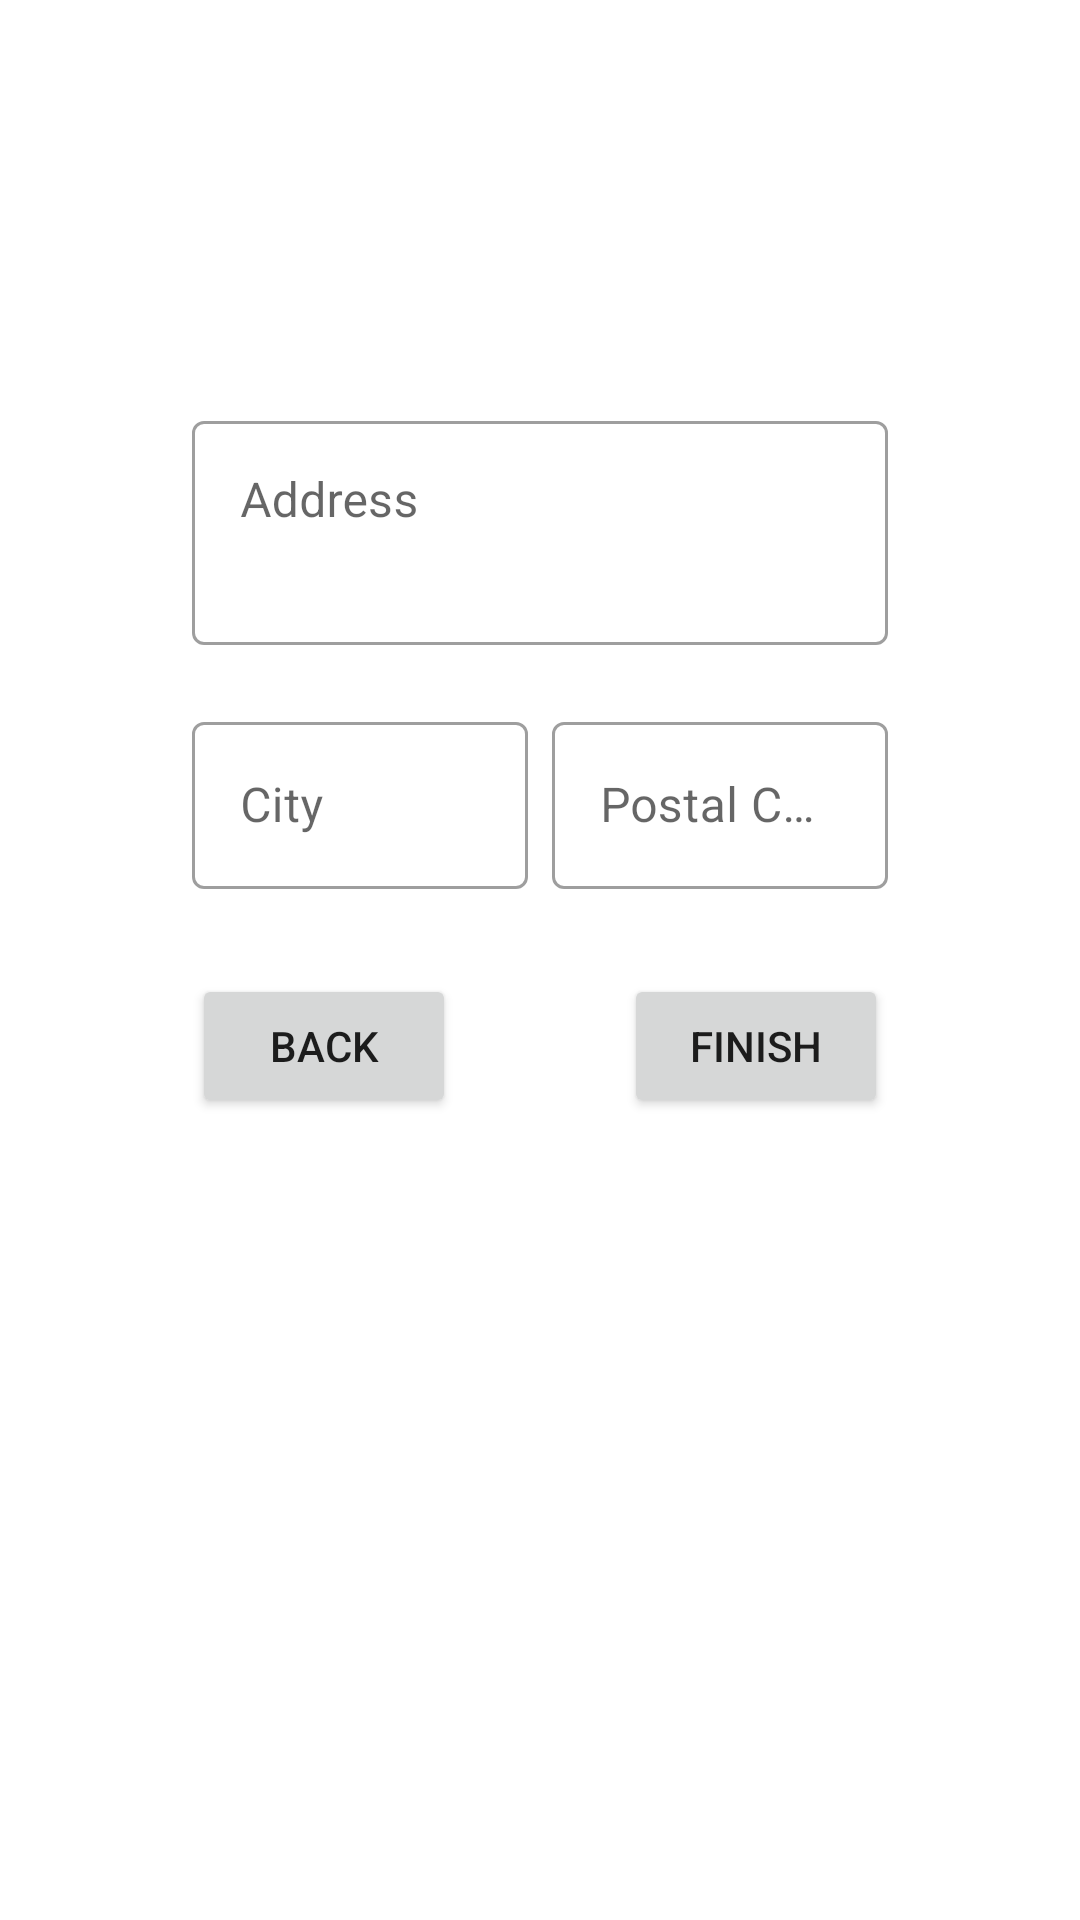

Here is an Android app screen rendered from its layout file. Give the layout XML and the strings, colors and styles it references.
<!-- AndroidManifest.xml: application theme Theme.Dmytro_Andriichuk_Assign4 -->
<!-- res/layout/fragment_sign_up_third.xml -->
<?xml version="1.0" encoding="utf-8"?>
<androidx.constraintlayout.widget.ConstraintLayout xmlns:android="http://schemas.android.com/apk/res/android"
    xmlns:app="http://schemas.android.com/apk/res-auto"
    xmlns:tools="http://schemas.android.com/tools"
    android:layout_width="match_parent"
    android:layout_height="match_parent"
    android:layout_gravity="center"
    tools:context=".sign_in_fragments.SignUpSecondFragment">


    <Button
        android:id="@+id/buttonCreateCustomer"
        android:layout_width="wrap_content"
        android:layout_height="wrap_content"
        android:text="Finish"
        app:layout_constraintEnd_toEndOf="@+id/addressInputLayout"
        app:layout_constraintTop_toTopOf="@+id/buttonBack3" />

    <Button
        android:id="@+id/buttonBack3"
        android:layout_width="wrap_content"
        android:layout_height="wrap_content"
        android:layout_marginTop="8dp"
        android:text="Back"
        app:layout_constraintStart_toStartOf="@+id/cityInputLayout"
        app:layout_constraintTop_toBottomOf="@+id/cityInputLayout" />




    <com.google.android.material.textfield.TextInputLayout
        android:id="@+id/addressInputLayout"
        style="@style/Widget.MaterialComponents.TextInputLayout.OutlinedBox"
        android:layout_width="0dp"
        android:layout_height="wrap_content"
        android:layout_marginStart="64dp"
        android:layout_marginEnd="64dp"
        app:errorEnabled="true"
        app:layout_constraintBottom_toBottomOf="parent"
        app:layout_constraintEnd_toEndOf="parent"
        app:layout_constraintStart_toStartOf="parent"
        app:layout_constraintTop_toTopOf="parent"
        app:layout_constraintVertical_bias="0.25">

        <com.google.android.material.textfield.TextInputEditText
            android:id="@+id/address_edit_text"
            android:layout_width="match_parent"
            android:layout_height="wrap_content"
            android:gravity="top|start"
            android:hint="Address"
            android:maxLines="10"
            android:minLines="2" />
    </com.google.android.material.textfield.TextInputLayout>

    <com.google.android.material.textfield.TextInputLayout
        android:id="@+id/cityInputLayout"
        style="@style/Widget.MaterialComponents.TextInputLayout.OutlinedBox"
        android:layout_width="0dp"
        android:layout_height="wrap_content"
        android:layout_marginEnd="8dp"
        app:errorEnabled="true"
        app:layout_constraintEnd_toStartOf="@+id/postInputLayout"
        app:layout_constraintHorizontal_bias="0.5"
        app:layout_constraintStart_toStartOf="@+id/addressInputLayout"
        app:layout_constraintTop_toBottomOf="@+id/addressInputLayout">

        <com.google.android.material.textfield.TextInputEditText
            android:id="@+id/city_edit_text"
            android:layout_width="match_parent"
            android:layout_height="wrap_content"
            android:hint="City" />
    </com.google.android.material.textfield.TextInputLayout>

    <com.google.android.material.textfield.TextInputLayout
        android:id="@+id/postInputLayout"
        style="@style/Widget.MaterialComponents.TextInputLayout.OutlinedBox"
        android:layout_width="0dp"
        android:layout_height="wrap_content"

        app:errorEnabled="true"
        app:layout_constraintEnd_toEndOf="@+id/addressInputLayout"
        app:layout_constraintHorizontal_bias="0.5"
        app:layout_constraintStart_toEndOf="@+id/cityInputLayout"
        app:layout_constraintTop_toBottomOf="@+id/addressInputLayout">

        <com.google.android.material.textfield.TextInputEditText
            android:id="@+id/post_edit_text"
            android:layout_width="match_parent"
            android:layout_height="wrap_content"
            android:hint="Postal Code"/>
    </com.google.android.material.textfield.TextInputLayout>

</androidx.constraintlayout.widget.ConstraintLayout>
<!-- resources referenced by this layout -->
<resources>
  <style name="Theme.Dmytro_Andriichuk_Assign4" parent="Theme.MaterialComponents.DayNight.DarkActionBar">
          
          <item name="colorPrimary">@color/purple_500</item>
          <item name="colorPrimaryVariant">@color/purple_700</item>
          <item name="colorOnPrimary">@color/white</item>
          
          <item name="colorSecondary">@color/teal_200</item>
          <item name="colorSecondaryVariant">@color/teal_700</item>
          <item name="colorOnSecondary">@color/black</item>
          
          <item name="android:statusBarColor" tools:targetApi="l">?attr/colorPrimaryVariant</item>
          
      </style>
  <color name="purple_500">#FF6200EE</color>
  <color name="purple_700">#FF3700B3</color>
  <color name="white">#FFFFFFFF</color>
  <color name="teal_200">#FF03DAC5</color>
  <color name="teal_700">#FF018786</color>
  <color name="black">#FF000000</color>
</resources>
